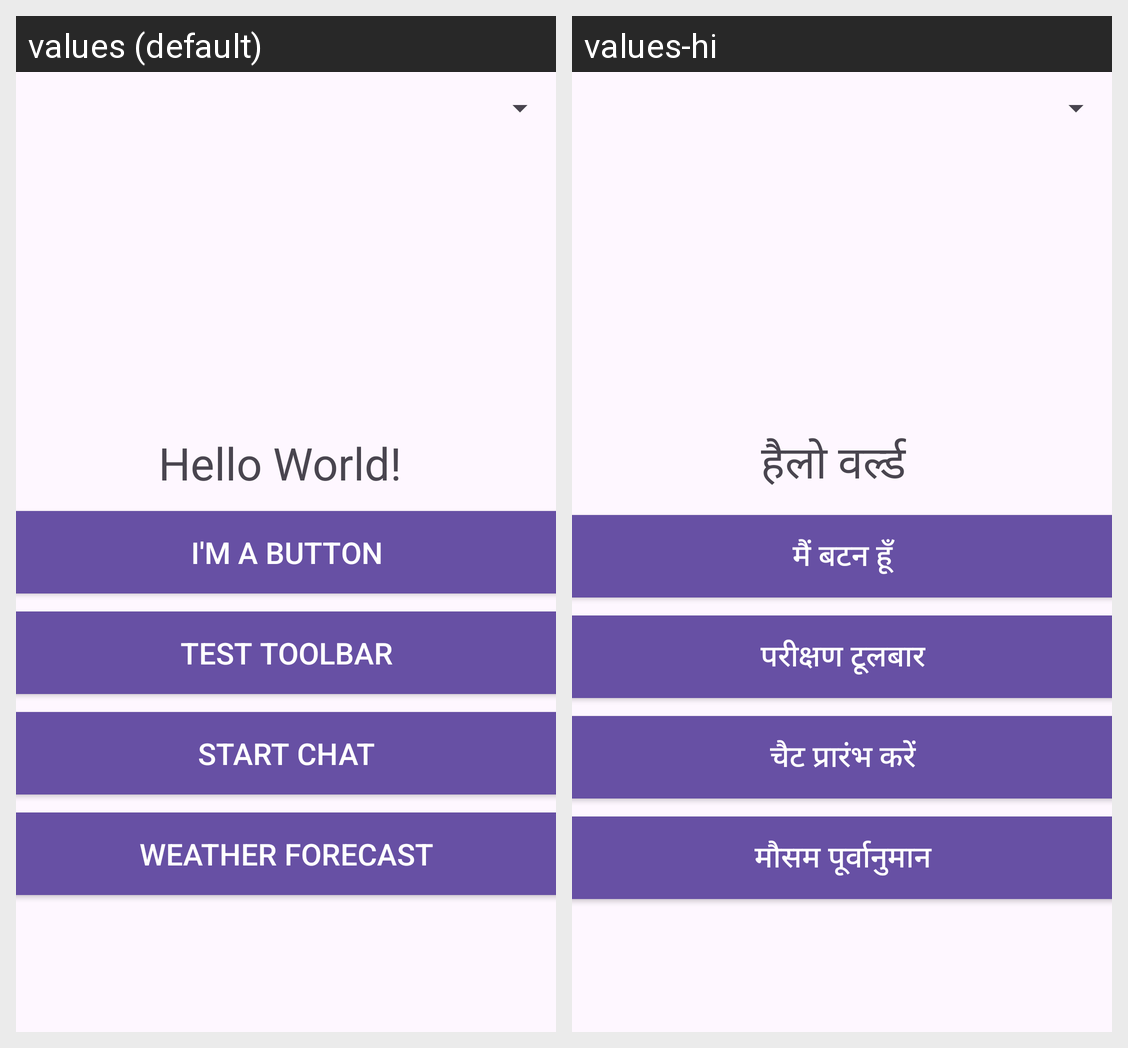

Here is an Android app screen in its default locale and in the app's own translations. Write out the translated-string differences for the strings that appear on this screen.
Android screen res/layout/activity_main.xml rendered under 2 locales, left to right: values (default), values-hi. Device: Nexus 5 (rendered at 1080×1920; each locale shown at half size, 540×960, under a caption strip naming it); theme Theme.AppCompat.Light.DarkActionBar.
Strings drawn on this screen, with the default value and each locale's value (text and hints the layout hard-codes, and strings that could not be matched under every locale, appear in the picture but are not listed):

hello_message
  values: Hello World!
  values-hi: हैलो वर्ल्ड

btn_message
  values: I'm a button
  values-hi: मैं बटन हूँ

Test_toolbar
  values: Test Toolbar
  values-hi: परीक्षण टूलबार

start_chat
  values: Start Chat
  values-hi: चैट प्रारंभ करें

Weather_Forecast
  values: Weather Forecast
  values-hi: मौसम पूर्वानुमान
